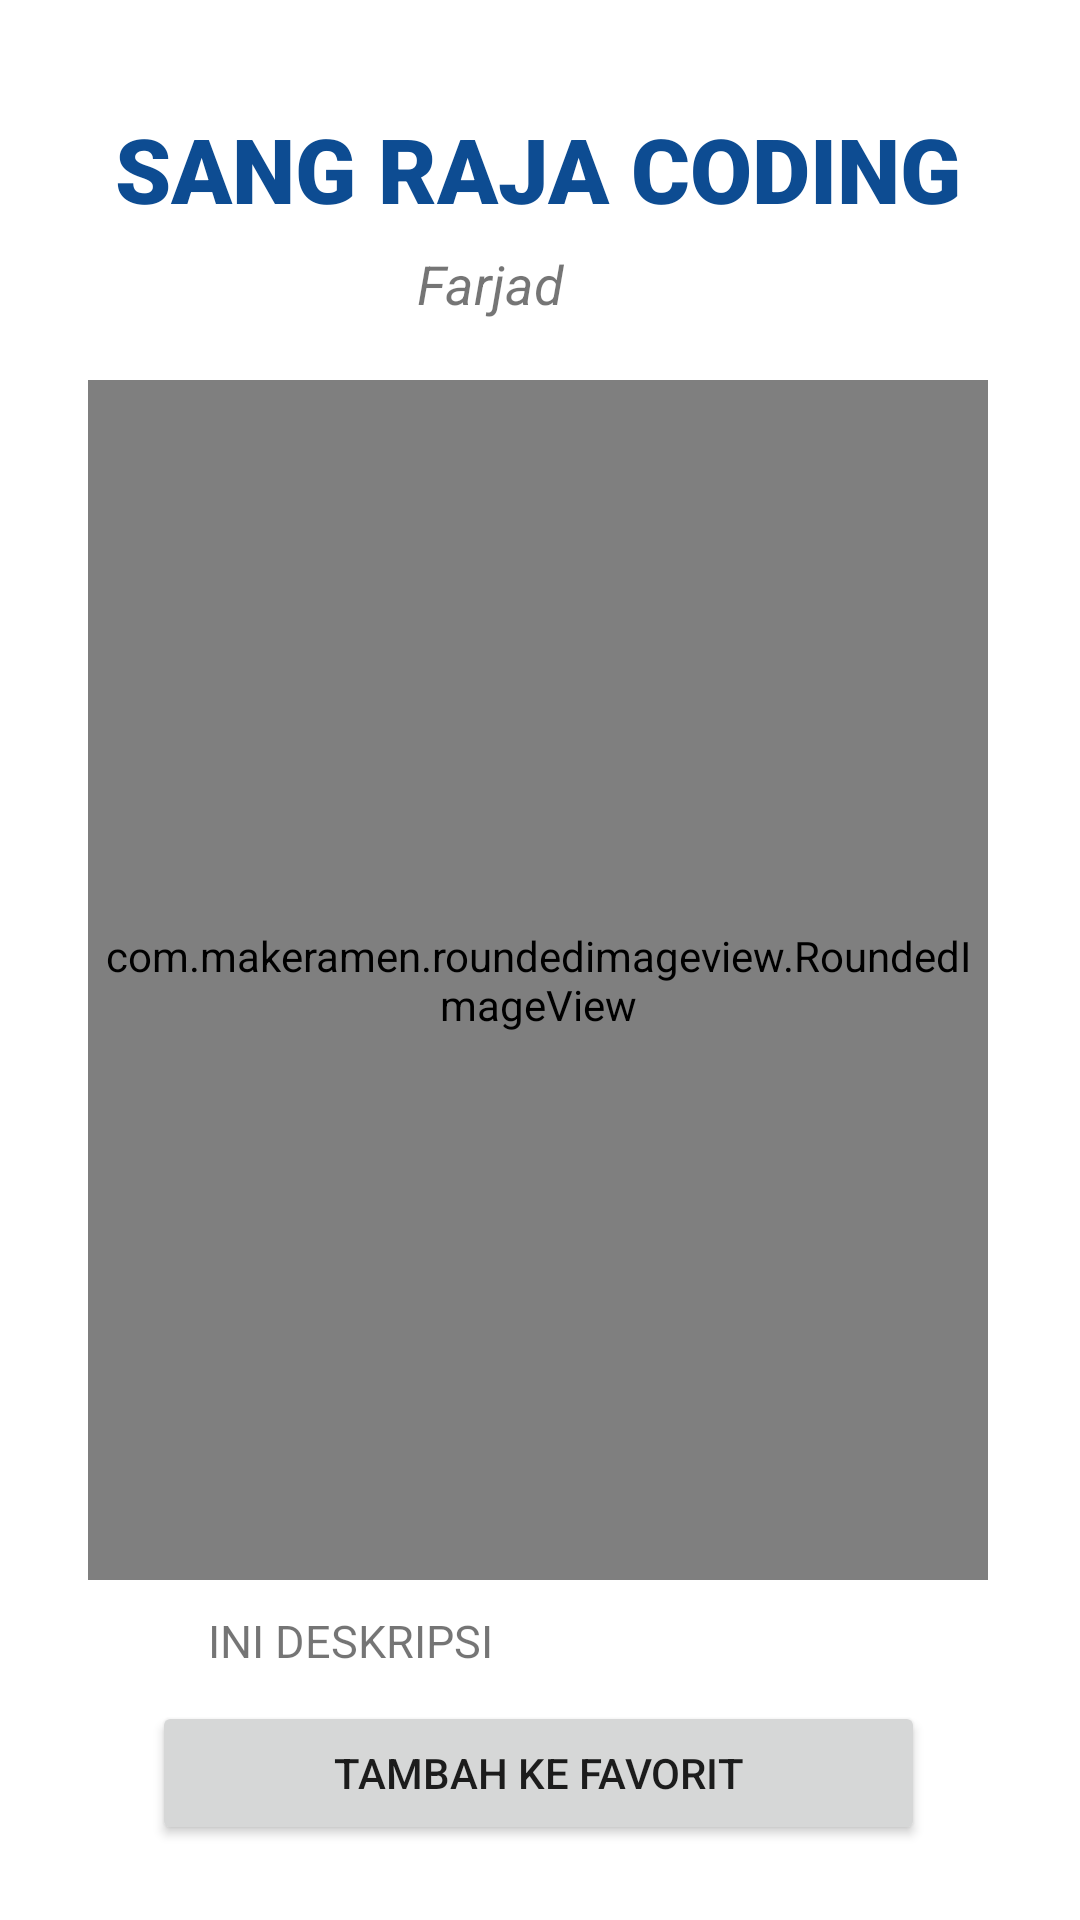

Layout XML and referenced resources for this Android screen:
<!-- AndroidManifest.xml: application theme Theme.Kasaadmin -->
<!-- res/layout/fragment_detail_karya.xml -->
<?xml version="1.0" encoding="utf-8"?>
<FrameLayout xmlns:android="http://schemas.android.com/apk/res/android"
    xmlns:tools="http://schemas.android.com/tools"
    xmlns:app="http://schemas.android.com/apk/res-auto"
    android:layout_width="match_parent"
    android:layout_height="match_parent"
    tools:context=".karya.fragment_detail_karya">

    


    <ScrollView
        android:layout_width="match_parent"
        android:layout_height="wrap_content">

        <androidx.constraintlayout.widget.ConstraintLayout
            android:layout_width="match_parent"
            android:layout_height="match_parent"
            android:layout_gravity="center">

            <LinearLayout
                android:layout_width="match_parent"
                android:layout_height="wrap_content"
                android:layout_marginStart="2dp"
                android:layout_marginTop="30dp"
                android:layout_marginEnd="3dp"
                android:layout_marginBottom="8dp"
                android:orientation="vertical"
                android:paddingTop="5dp"
                android:paddingBottom="5dp"
                app:layout_constraintBottom_toBottomOf="parent"
                app:layout_constraintEnd_toEndOf="parent"
                app:layout_constraintStart_toStartOf="parent"
                app:layout_constraintTop_toTopOf="parent"
                app:layout_constraintVertical_bias="0.110000014">

                <LinearLayout
                    android:id="@+id/linearLayout1"
                    android:layout_width="match_parent"
                    android:layout_height="wrap_content"
                    android:layout_marginTop="1dp"
                    android:layout_marginLeft="0dp"
                    android:layout_marginBottom="20dp"
                    android:gravity="left"
                    android:orientation="vertical"
                    app:layout_constraintEnd_toEndOf="parent"
                    app:layout_constraintStart_toStartOf="parent"
                    app:layout_constraintTop_toTopOf="parent">

                    <TextView
                        android:id="@+id/judulKarya"
                        android:layout_width="wrap_content"
                        android:layout_height="wrap_content"
                        android:layout_marginTop="0dp"
                        android:fontFamily="sans-serif-black"
                        android:text="SANG RAJA CODING"
                        android:textAlignment="center"
                        android:layout_gravity="center"
                        android:textColor="@color/blue1"
                        android:textSize="30dp" />

                    <TextView
                        android:id="@+id/pencipta"
                        android:layout_width="wrap_content"
                        android:layout_height="wrap_content"
                        android:layout_marginTop="6dp"
                        android:layout_marginRight="16dp"
                        android:fontFamily="sans-serif-medium"
                        android:text="Farjad"
                        android:textAlignment="center"
                        android:layout_gravity="center"
                        android:textFontWeight="450"
                        android:textSize="18dp"
                        android:textStyle="italic" />
                </LinearLayout>

                <LinearLayout
                    android:id="@+id/linearLayout2"
                    android:layout_width="match_parent"
                    android:layout_height="wrap_content"
                    android:layout_marginBottom="1dp"
                    android:gravity="center_horizontal"
                    android:orientation="vertical"
                    app:layout_constraintEnd_toEndOf="parent"
                    app:layout_constraintStart_toStartOf="parent"
                    app:layout_constraintTop_toTopOf="parent">

                    <com.makeramen.roundedimageview.RoundedImageView
                        android:id="@+id/imageView1"
                        android:layout_height="400dp"
                        android:layout_width="300dp"
                        android:src="@tools:sample/avatars"
                        android:scaleType="fitCenter"
                        app:riv_corner_radius="10dip"
                        app:riv_border_width="2dip"
                        app:riv_border_color="#333333"
                        app:riv_mutate_background="true"
                        app:riv_tile_mode="repeat"
                        app:riv_oval="false" />
                </LinearLayout>

                <LinearLayout
                    android:id="@+id/linearLayout3"
                    android:layout_width="match_parent"
                    android:layout_height="wrap_content"
                    android:layout_marginTop="9dp"
                    android:layout_marginBottom="1dp"
                    android:gravity="center_horizontal"
                    android:orientation="horizontal"
                    android:weightSum="2"
                    app:layout_constraintEnd_toEndOf="parent"
                    app:layout_constraintStart_toStartOf="parent"
                    app:layout_constraintTop_toBottomOf="@+id/linearLayout1">

                    <TextView
                        android:id="@+id/deskripsi"
                        android:layout_width="wrap_content"
                        android:layout_height="wrap_content"
                        android:layout_marginLeft="0dp"
                        android:layout_weight="1"
                        android:paddingLeft="3dp"
                        android:layout_gravity="center"
                        android:text="INI DESKRIPSI"
                        android:textAlignment="textStart"
                        android:textSize="15sp"
                        tools:ignore="RtlCompat" />
                </LinearLayout>

                <LinearLayout
                    android:id="@+id/linearLayout4"
                    android:layout_width="match_parent"
                    android:layout_height="wrap_content"
                    android:layout_marginTop="9dp"
                    android:layout_marginBottom="1dp"
                    android:gravity="center_horizontal"
                    android:orientation="horizontal"
                    android:weightSum="2"
                    app:layout_constraintEnd_toEndOf="parent"
                    app:layout_constraintStart_toStartOf="parent"
                    app:layout_constraintTop_toBottomOf="@+id/linearLayout1">


                    <Button
                        android:id="@+id/btnFavorit"
                        android:layout_width="wrap_content"
                        android:layout_height="wrap_content"
                        android:layout_weight="1"
                        android:text="Tambah ke favorit" />
                </LinearLayout>

            </LinearLayout>


        </androidx.constraintlayout.widget.ConstraintLayout>
    </ScrollView>
</FrameLayout>
<!-- resources referenced by this layout -->
<resources>
  <color name="blue1">#0D4C92</color>
  <style name="Theme.Kasaadmin" parent="Theme.MaterialComponents.DayNight.DarkActionBar">
          
          <item name="colorPrimary">@color/blue1</item>
          <item name="colorPrimaryVariant">@color/blue2</item>
          <item name="colorOnPrimary">@color/white</item>
          
          <item name="colorSecondary">@color/teal1</item>
          <item name="colorSecondaryVariant">@color/teal2</item>
          <item name="colorOnSecondary">@color/black</item>
          
          <item name="android:statusBarColor">?attr/colorPrimaryVariant</item>
          
      </style>
  <color name="blue2">#82AAE3</color>
  <color name="white">#FFFFFFFF</color>
  <color name="teal1">#439A97</color>
  <color name="teal2">#A0E4CB</color>
  <color name="black">#FF000000</color>
</resources>
